Run: headless pygame with SDL's dummy video driver; simulated clock (each Clock.tick advances the game by its frame time, no real sleeping); random seed 0; keys injected as events and as key.get_pressed() state; mouse plan: one left click at the window centre at the start of phase 2, then a move to the lower-right quarter at the start of phase 3.
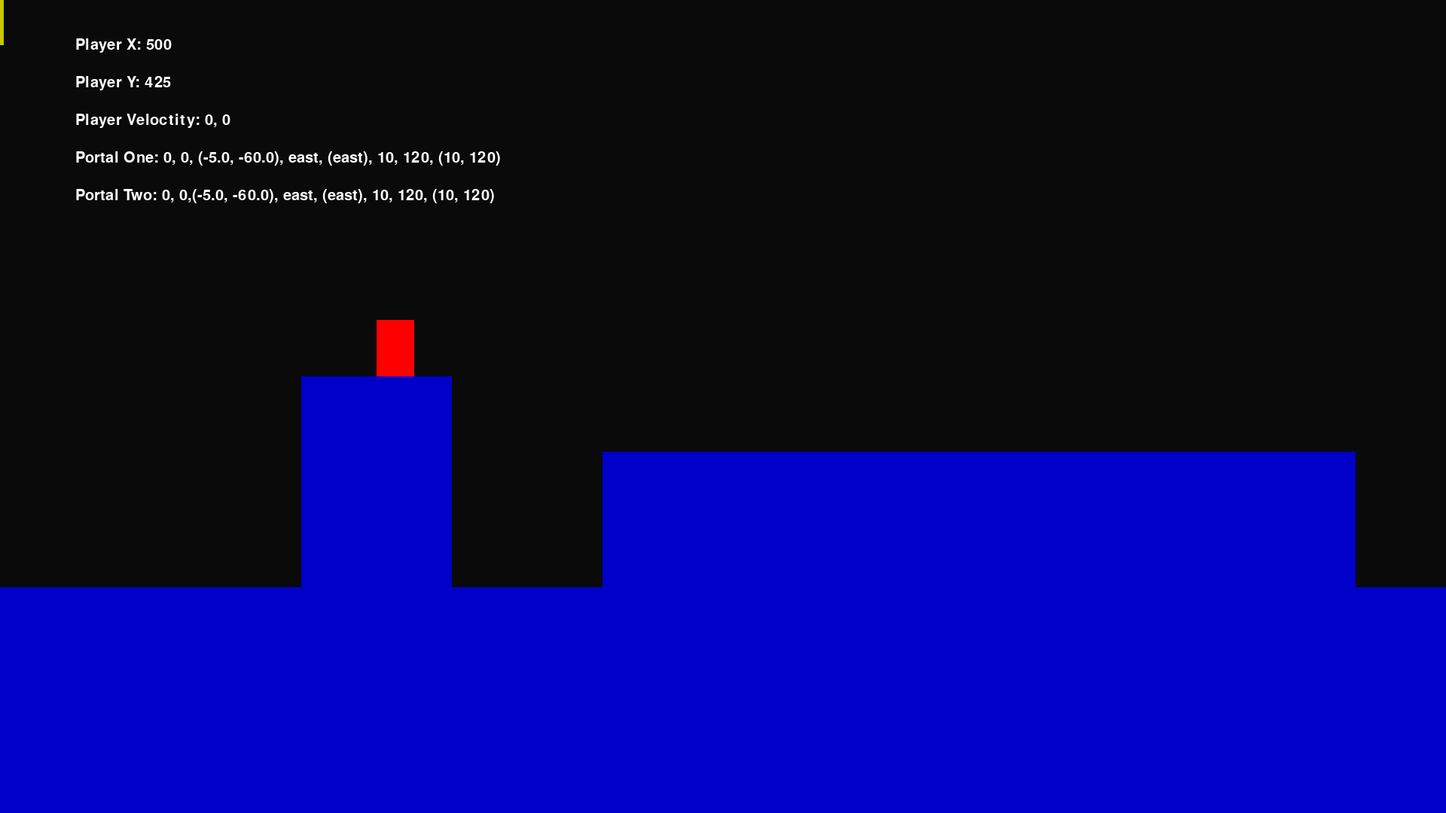
Frame 1 of 4 · flips 1–60 · no input
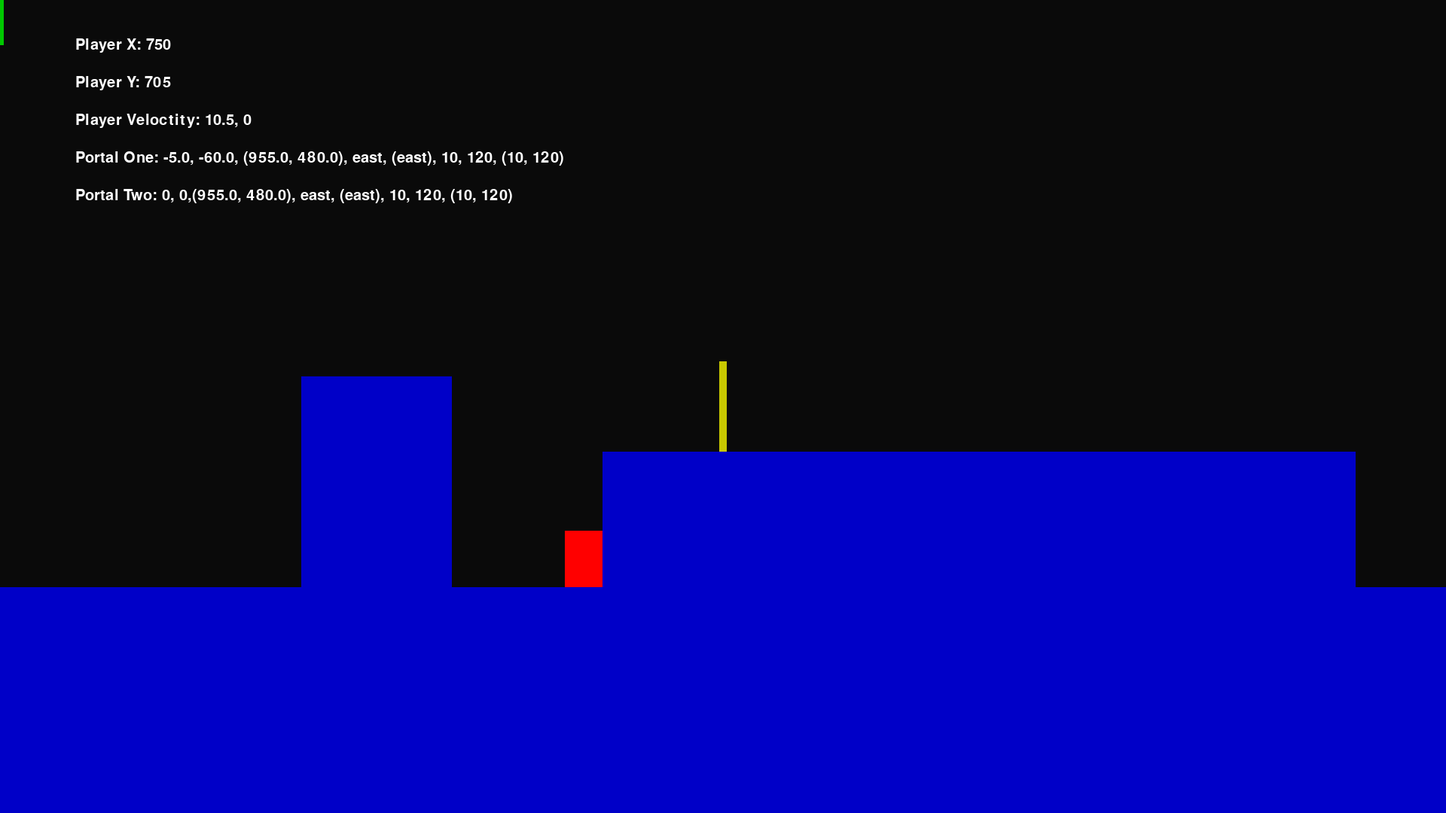
Frame 2 of 4 · flips 61–180 · clicked the window centre · tapped SPACE, RETURN · held RIGHT (→), D
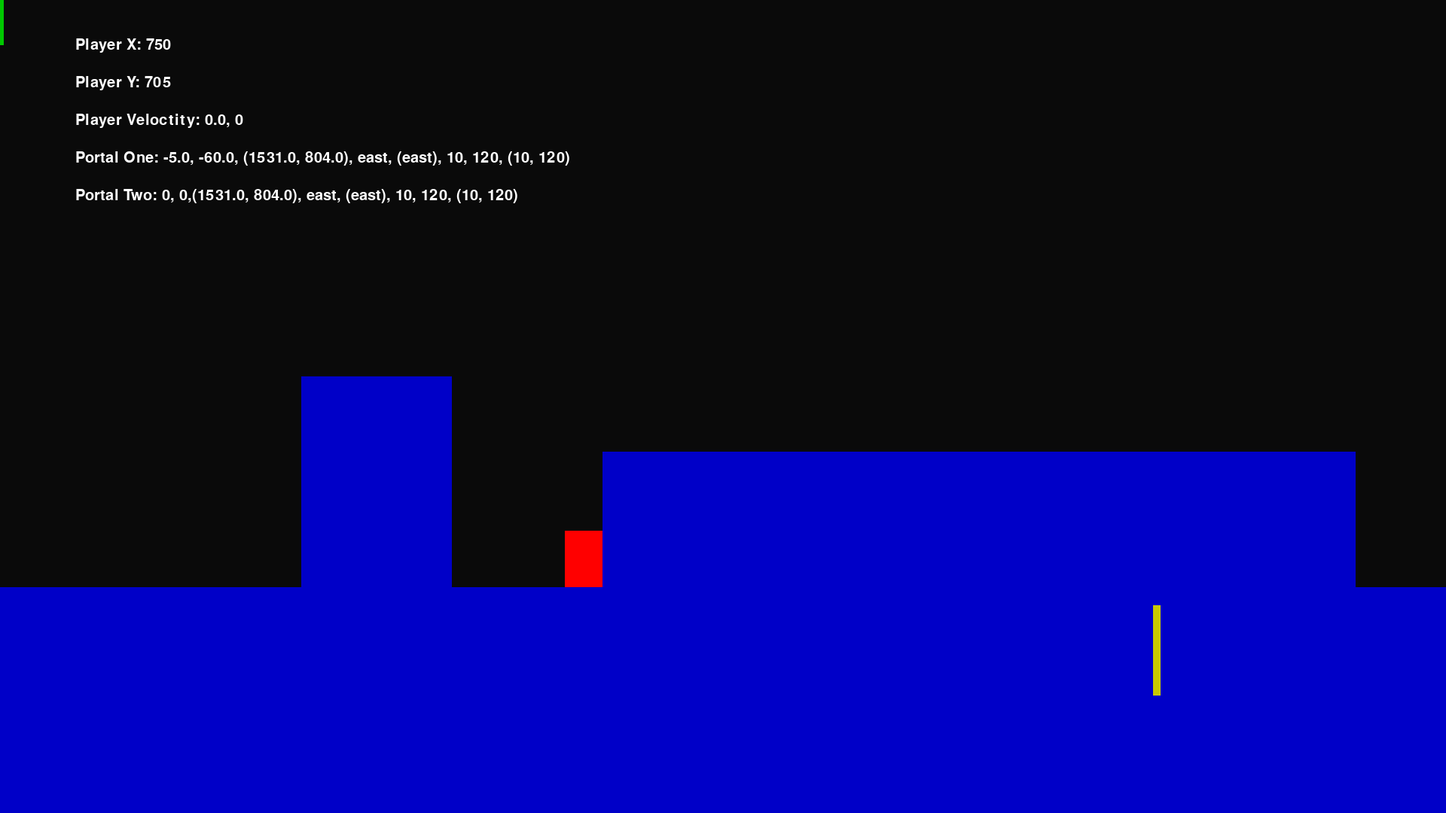
Frame 3 of 4 · flips 181–300 · moved the mouse to the lower-right quarter · held DOWN (↓), S
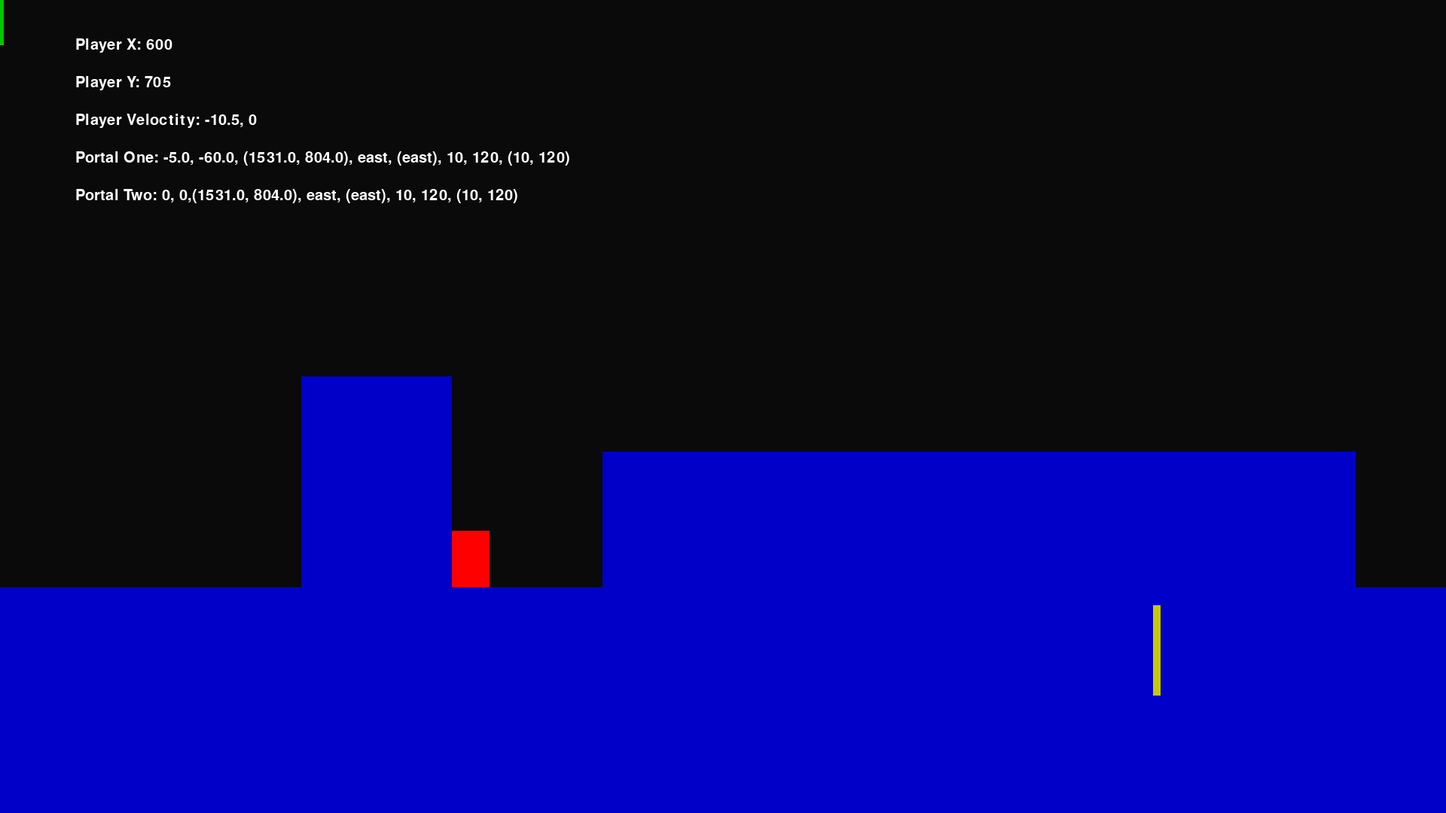
Frame 4 of 4 · flips 301–420 · held LEFT (←), A, UP (↑), W

The pygame program that drew these frames:

import pygame

pygame.init()

run = True
windowWidth = 1920
windowHeight = 1080
win = pygame.display.set_mode((windowWidth,windowHeight))
font = pygame.font.SysFont("comic sans", 30)
level = 1
levelLoaded = False
interactTimer = 0
portalTimer = 0


class Player:
    def __init__(self, x, y, width, height):
        self.x = x
        self.y = y
        self.width = width
        self.height = height
        self.grounded = False
        self.velocity = [0,0]
        
    def draw(self):
        return pygame.draw.rect(win, (255, 0, 0), (self.x, self.y, self.width, self.height))


playerOne = Player(500, 100, 50, 75)

class Terrain:
    def __init__(self,x,y,width,height):
        self.x = x
        self.y = y
        self.width = width
        self.height = height
        
    def draw(self):
        return pygame.draw.rect(win, (0, 0, 200), (self.x, self.y, self.width, self.height))

Terrains = []

class Portal:
    def __init__(self, colour):
        self.x = 0
        self.y = 0
        self.XPlaced = self.x
        self.YPlaced = self.y
        self.width = 10
        self.height = 120
        self.widthPlaced = self.width
        self.heightPlaced = self.height
        self.colour = colour
        self.placed = False
        self.direction = "east"
        self.directionPlaced = self.direction
        Portals.append(self)
        
    def draw(self):
        if self.placed:
            return pygame.draw.rect(win, self.colour, (self.XPlaced, self.YPlaced, self.widthPlaced, self.heightPlaced))
        else:
            return pygame.draw.rect(win, self.colour, (self.x, self.y, self.width, self.height))

Portals = []
portalOne = Portal((0, 200, 0))
portalTwo = Portal((200,200,0))

def teleport(startPortalDirection, endPortal, endPortalDirection):
    if (startPortalDirection == "north" or startPortalDirection == "south") and (endPortalDirection == "east"):
        if playerOne.velocity[1] < 0:
            playerOne.velocity[1] *= -1
    if (startPortalDirection == "west" and endPortalDirection == "east") or (startPortalDirection == "east" and endPortalDirection == "west"):
        playerOne.velocity[0] *= -1
            
        
    if ((endPortalDirection == "north" or endPortalDirection == "south" ) and (startPortalDirection == "west" or startPortalDirection == "east")) or (endPortalDirection == "east" or endPortalDirection == "west" ) and (startPortalDirection == "north" or startPortalDirection == "south"):
        playerOne.velocity[0], playerOne.velocity[1] = playerOne.velocity[1], playerOne.velocity[0]
    if endPortalDirection == "north":
        playerOne.x = endPortal.XPlaced
        playerOne.y = endPortal.YPlaced - playerOne.height
    elif endPortalDirection == "east":
        playerOne.x = endPortal.XPlaced + endPortal.widthPlaced
        playerOne.y = endPortal.y
    elif endPortalDirection == "south":
        playerOne.x = endPortal.XPlaced
        playerOne.y = endPortal.YPlaced + endPortal.heightPlaced
    elif endPortalDirection == "west":
        playerOne.x = endPortal.XPlaced - playerOne.width
        playerOne.y = endPortal.YPlaced
        
    return playerOne.x, playerOne.y, playerOne.velocity

while run:
    
    interactTimer -= 1
    portalTimer -= 1
    if playerOne.velocity[0] > 0:
        playerOne.velocity[0] -= 0.5
    elif playerOne.velocity[0] < 0:
        playerOne.velocity[0] += 0.5
    if playerOne.grounded:
        playerOne.velocity[1] = 0
    else:
        playerOne.velocity[1] -= 1
        if portalTimer > 5:
            portalTimer = 5
        
    
    for event in pygame.event.get():
            if event.type == pygame.QUIT:
                run = False
                
                
    keys = pygame.key.get_pressed()
    if keys[pygame.K_a]:
        if playerOne.velocity[0] > -10:
            playerOne.velocity[0] -= 1 
        
    if keys[pygame.K_d]:
        if playerOne.velocity[0] < 10:
            playerOne.velocity[0] += 1 
        
    if playerOne.grounded == True:
        if keys[pygame.K_SPACE]:
            playerOne.velocity[1] = 22
            
    playerOne.x += playerOne.velocity[0]
    playerOne.y -= playerOne.velocity[1]
    
    if interactTimer <= 0:
        
        if keys[pygame.K_r]:
            for portal in Portals:
                portal.width, portal.height = portal.height, portal.width
                match portal.direction:
                    case "north":
                        portal.direction = "east"
                    case "east":
                        portal.direction = "south"
                    case "south":
                        portal.direction = "west"
                    case "west": 
                        portal.direction = "north"
                interactTimer = 30
                
        if pygame.mouse.get_pressed()[0]:
            portalOne.placed = True
            portalOne.XPlaced = portalOne.x
            portalOne.YPlaced = portalOne.y
            portalOne.widthPlaced = portalOne.width
            portalOne.heightPlaced = portalOne.height
            portalOne.directionPlaced = portalOne.direction
            interactTimer = 30
            
        if pygame.mouse.get_pressed()[2]:
            portalTwo.placed = True
            portalTwo.XPlaced = portalTwo.x
            portalTwo.YPlaced = portalTwo.y
            portalTwo.widthPlaced = portalTwo.width
            portalTwo.heightPlaced = portalTwo.height
            portalTwo.directionPlaced = portalTwo.direction
            interactTimer = 30
        
    
    
    if levelLoaded == False:    
        match level:
            case 1:
                Terrains = []
                Terrains.append(Terrain(-1000, 780, 30000, 300))
                Terrains.append(Terrain(400, 500, 200, 280))
                Terrains.append(Terrain(800, 600, 1000, 180))
                levelLoaded = True
                
                
    playerOne.grounded = False

    if portalTimer <= 0:

        #to the right
        if (portalOne.heightPlaced > portalOne.widthPlaced) and (playerOne.x <= portalOne.XPlaced + portalOne.widthPlaced <= playerOne.x + playerOne.width) and (portalOne.YPlaced <= playerOne.y  <= playerOne.y + playerOne.height <= portalOne.YPlaced + portalOne.heightPlaced):
            playerOne.x, playerOne.y, playerOne.velocity = teleport(portalOne.directionPlaced, portalTwo, portalTwo.directionPlaced)
            portalTimer = 15
            print("Portal One to Portal Two")
        
        #to the left  
        elif (portalOne.heightPlaced > portalOne.widthPlaced) and (playerOne.x <= portalOne.XPlaced <= playerOne.x + playerOne.width) and (portalOne.YPlaced <= playerOne.y  <= playerOne.y + playerOne.height <= portalOne.YPlaced + portalOne.heightPlaced):
            playerOne.x, playerOne.y, playerOne.velocity = teleport(portalOne.directionPlaced, portalTwo, portalTwo.directionPlaced)
            portalTimer = 15
            print("Portal One to Portal Two")
            
        #from above
        elif (portalOne.widthPlaced > portalOne.heightPlaced) and (playerOne.y <= portalOne.YPlaced <= playerOne.y + playerOne.height) and (portalOne.XPlaced <= playerOne.x <= playerOne.x + playerOne.width <= portalOne.XPlaced + portalOne.widthPlaced):
            playerOne.x, playerOne.y, playerOne.velocity = teleport(portalOne.directionPlaced, portalTwo, portalTwo.directionPlaced)
            portalTimer = 15
            print("Portal One to Portal Two")
        
        
        
        #right
        elif (portalTwo.heightPlaced > portalTwo.widthPlaced) and (playerOne.x <= portalTwo.XPlaced + portalTwo.widthPlaced <= playerOne.x + playerOne.width) and (portalTwo.YPlaced <= playerOne.y  <= playerOne.y + playerOne.height <= portalTwo.YPlaced + portalTwo.heightPlaced):
            playerOne.x, playerOne.y, playerOne.velocity = teleport(portalTwo.directionPlaced, portalOne, portalOne.directionPlaced)
            portalTimer = 15
            print("Portal Two to Portal One")
            
        #left 
        elif (portalTwo.heightPlaced > portalTwo.widthPlaced) and (playerOne.x <= portalTwo.XPlaced <= playerOne.x + playerOne.width) and (portalTwo.YPlaced <= playerOne.y  <= playerOne.y + playerOne.height <= portalTwo.YPlaced + portalTwo.heightPlaced):
            playerOne.x, playerOne.y, playerOne.velocity = teleport(portalTwo.directionPlaced, portalOne, portalOne.directionPlaced)
            portalTimer = 15
            print("Portal Two to Portal One")
            
        #from above
        elif (portalTwo.widthPlaced > portalTwo.heightPlaced) and (playerOne.y <= portalTwo.YPlaced <= playerOne.y + playerOne.height) and (portalTwo.XPlaced <= playerOne.x <= playerOne.x + playerOne.width <= portalTwo.XPlaced + portalTwo.widthPlaced):
            playerOne.x, playerOne.y, playerOne.velocity = teleport(portalTwo.directionPlaced, portalOne, portalOne.directionPlaced)
            portalTimer = 15
            print("Portal Two to Portal One")
                
            
        
        

    for terrain in Terrains:
        if terrain.x <= playerOne.x <= playerOne.x + playerOne.width <= terrain.x + terrain.width:
            pass 
        elif (terrain.x <= playerOne.x + playerOne.width <= terrain.x + terrain.width) and ((playerOne.y > terrain.y or playerOne.y + playerOne.height > terrain.y) and (playerOne.y < terrain.y + terrain.height or playerOne.y + playerOne.width < terrain.y + terrain.height)):
            playerOne.x = terrain.x - playerOne.width
        elif (terrain.x < playerOne.x <= terrain.x + terrain.width) and ((playerOne.y > terrain.y or playerOne.y + playerOne.height > terrain.y) and (playerOne.y < terrain.y + terrain.height or playerOne.y + playerOne.width < terrain.y + terrain.height)):
            playerOne.x = terrain.x + terrain.width
        if playerOne.y+playerOne.height >= terrain.y and playerOne.y < terrain.y and (playerOne.x + playerOne.width > terrain.x and playerOne.x < terrain.x + terrain.width):
            playerOne.y = terrain.y - playerOne.height
            playerOne.grounded = True
        
        if terrain.y + terrain.height > playerOne.y + playerOne.height > terrain.y and (terrain.x <=playerOne.x <= playerOne.x + playerOne.width <=  terrain.x +terrain.width):
            playerOne.y = terrain.y - playerOne.height
            
    
        
    windowScrollMovement = windowWidth - playerOne.x 
    if windowScrollMovement < 200:
        windowScrollMovement = 200 - windowScrollMovement
        for terrain in Terrains:
            terrain.x -= windowScrollMovement
        playerOne.x -= windowScrollMovement
    elif windowScrollMovement > 1720:
        windowScrollMovement = 200 - (windowWidth - windowScrollMovement)
        for terrain in Terrains:
            terrain.x += windowScrollMovement
        playerOne.x += windowScrollMovement
        
                
                
                
                
    win.fill((10,10,10))
    
    mouseX, mouseY = pygame.mouse.get_pos()
    
    for portal in Portals:
        portal.x = mouseX - (portal.width/2)
        portal.y = mouseY - (portal.height/2)
    
    for terrain in Terrains:
        terrain.draw()
    playerOne.draw()
    for portal in Portals:
        portal.draw()
    
    
    
    playerXDisplay = font.render(f"Player X: {playerOne.x}", 1, "white")
    playerYDisplay = font.render(f"Player Y: {playerOne.y}", 1, "white")
    playerVelDisplay = font.render(f"Player Veloctity: {playerOne.velocity[0]}, {playerOne.velocity[1]}", 1, "white")
    portalOneXYDisplay = font.render(f"Portal One: {portalOne.XPlaced}, {portalOne.YPlaced}, ({portalOne.x}, {portalOne.y}), {portalOne.directionPlaced}, ({portalOne.direction}), {portalOne.widthPlaced}, {portalOne.heightPlaced}, ({portalOne.width}, {portalOne.height})", 1, "white")
    portalTwoXYDisplay = font.render(f"Portal Two: {portalTwo.XPlaced}, {portalTwo.YPlaced},({portalTwo.x}, {portalTwo.y}), {portalTwo.directionPlaced}, ({portalTwo.direction}), {portalTwo.widthPlaced}, {portalTwo.heightPlaced}, ({portalTwo.width}, {portalTwo.height})", 1, "white")
    win.blit(playerXDisplay, (100, 50))
    win.blit(playerYDisplay, (100, 100))
    win.blit(playerVelDisplay, (100, 150))
    win.blit(portalOneXYDisplay, (100, 200))
    win.blit(portalTwoXYDisplay, (100, 250))
    
    clock = pygame.time.Clock()
    clock.tick(60)
    pygame.display.update()
                
pygame.quit()
